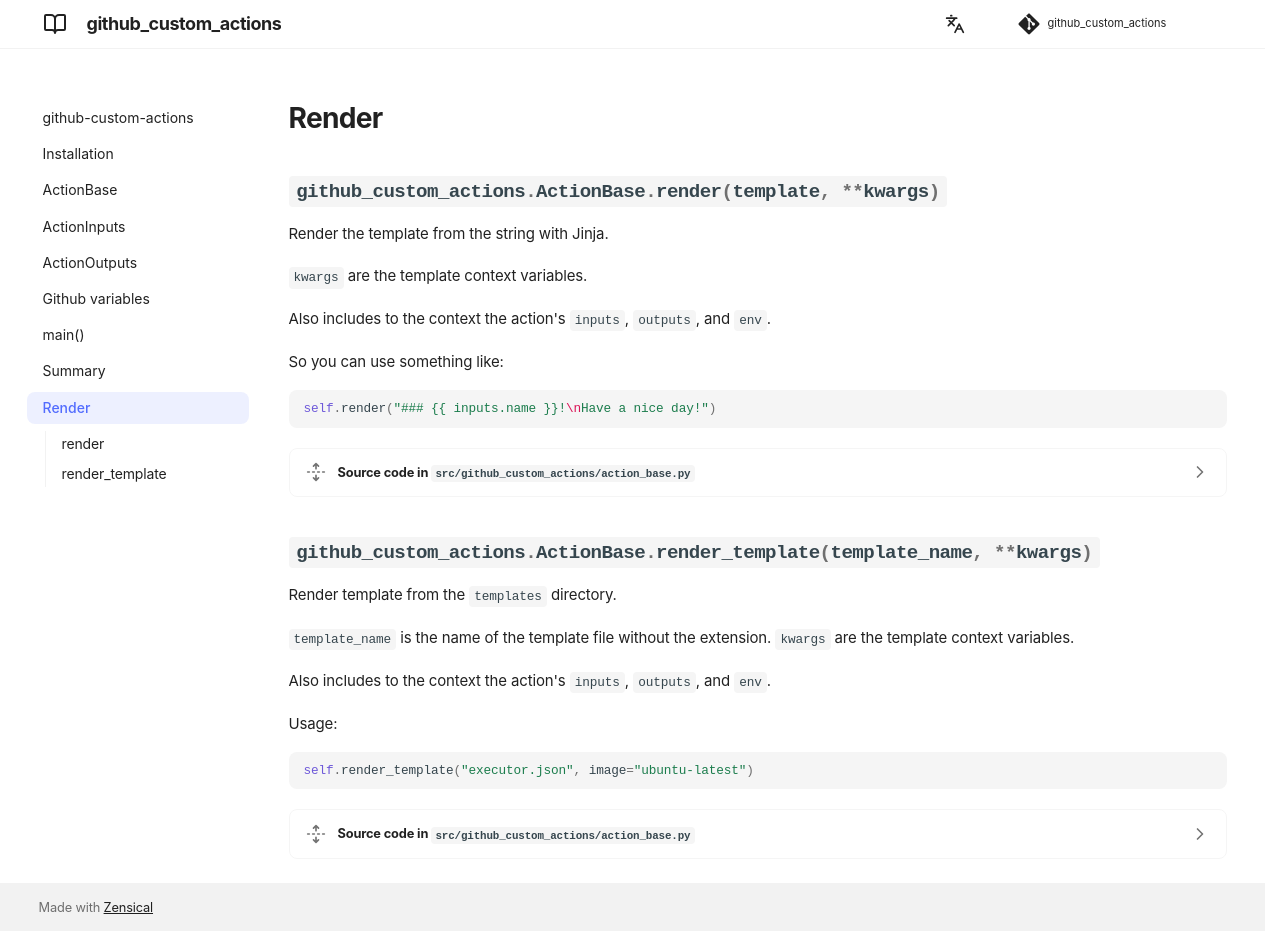

repository: andgineer/github-custom-actions · page: render/index.html · generator: mkdocs

## github_custom_actions.action_base.ActionBase.render

```
github_custom_actions.action_base.ActionBase.render(template: str) -> str
```

Отрендерить шаблон с помощью Jinja.

В контекст включаются `inputs`, `outputs` и `env` из вашей Github action.

Так что вы можете использовать что-то вроде:
```python
self.render("### {{ inputs.name }}!\\nЖелаю хорошего дня!")
```

## github_custom_actions.action_base.ActionBase.render_template

```
github_custom_actions.action_base.ActionBase.render_template(template_name: str, **kwargs: str) -> str
```

Отрисовать шаблон из директории `templates`.
`template_name` - это имя файла шаблона без расширения. `kwargs` - это переменные контекста шаблона.

В контекст также включаются `inputs`, `outputs` и `env` из вашей Github action.

Использование:
```
self.render_template("executor.json", image="ubuntu-latest")
```
